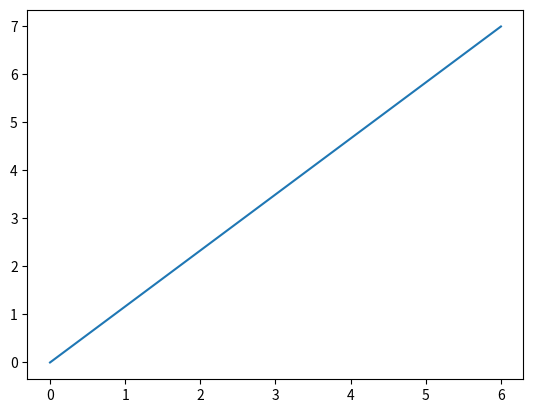

The matplotlib source for this figure:
import matplotlib.pyplot as plt
import numpy as np

xpoints = np.array([0, 6])#x values
ypoints = np.array([0, 7])#y values

plt.plot(xpoints, ypoints)
plt.show()